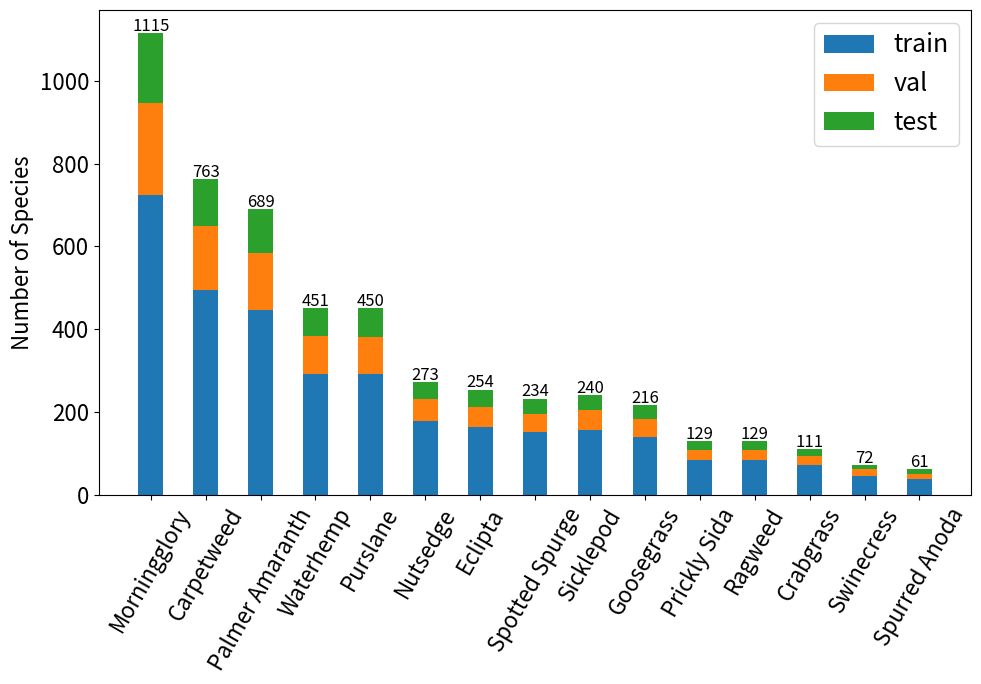

This figure's Python source:
import numpy as np
import matplotlib.pyplot as plt

plt.rcParams.update({'font.size': 12})


# function to add value labels
def addlabels(x, y):
    for i in range(len(x)):
        plt.text(i, y[i] + 5, y[i], ha='center')


species = ['Morningglory', 'Carpetweed', 'Palmer Amaranth', 'Waterhemp', 'Purslane', 'Nutsedge', 'Eclipta',
           'Spotted Spurge', 'Sicklepod', 'Goosegrass', 'Prickly Sida', 'Ragweed', 'Crabgrass', 'Swinecress', 'Spurred Anoda']

N = 15

nums = (1115, 763, 689, 451, 450, 273, 254, 234, 240, 216, 129, 129, 111, 72, 61)
train = (724, 495, 447, 292, 292, 177, 164, 151, 156, 139, 83, 83, 71, 46, 38)
val = (223, 153, 138, 91, 90, 55, 51, 47, 48, 44, 26, 26, 23, 15, 13)
bottom = (947, 648, 585, 383, 382, 232, 213, 195, 204, 183, 109, 109, 94, 61, 51)
test = (168, 115, 104, 68, 68, 41, 39, 36, 36, 33, 20, 20, 17, 11, 10)

ind = np.arange(N)
width = 0.45

fig = plt.subplots(figsize=(10, 7))
p1 = plt.bar(ind, train, width)
p2 = plt.bar(ind, val, width, bottom=train)
p3 = plt.bar(ind, test, width, bottom=bottom)

plt.ylabel("Number of Species", fontsize=16)
plt.xticks(ind, ('Morningglory', 'Carpetweed', 'Palmer Amaranth', 'Waterhemp', 'Purslane', 'Nutsedge', 'Eclipta',
           'Spotted Spurge', 'Sicklepod', 'Goosegrass', 'Prickly Sida', 'Ragweed', 'Crabgrass', 'Swinecress', 'Spurred Anoda'))
# plt.yticks(np.arange(0, 81, 10))
plt.legend(('train', 'val', 'test'), fontsize=18)
plt.xticks(rotation=60, fontsize=16)
plt.yticks(fontsize=16)
plt.tight_layout()
addlabels(ind, nums)
plt.savefig('dataset.png')
plt.show()
